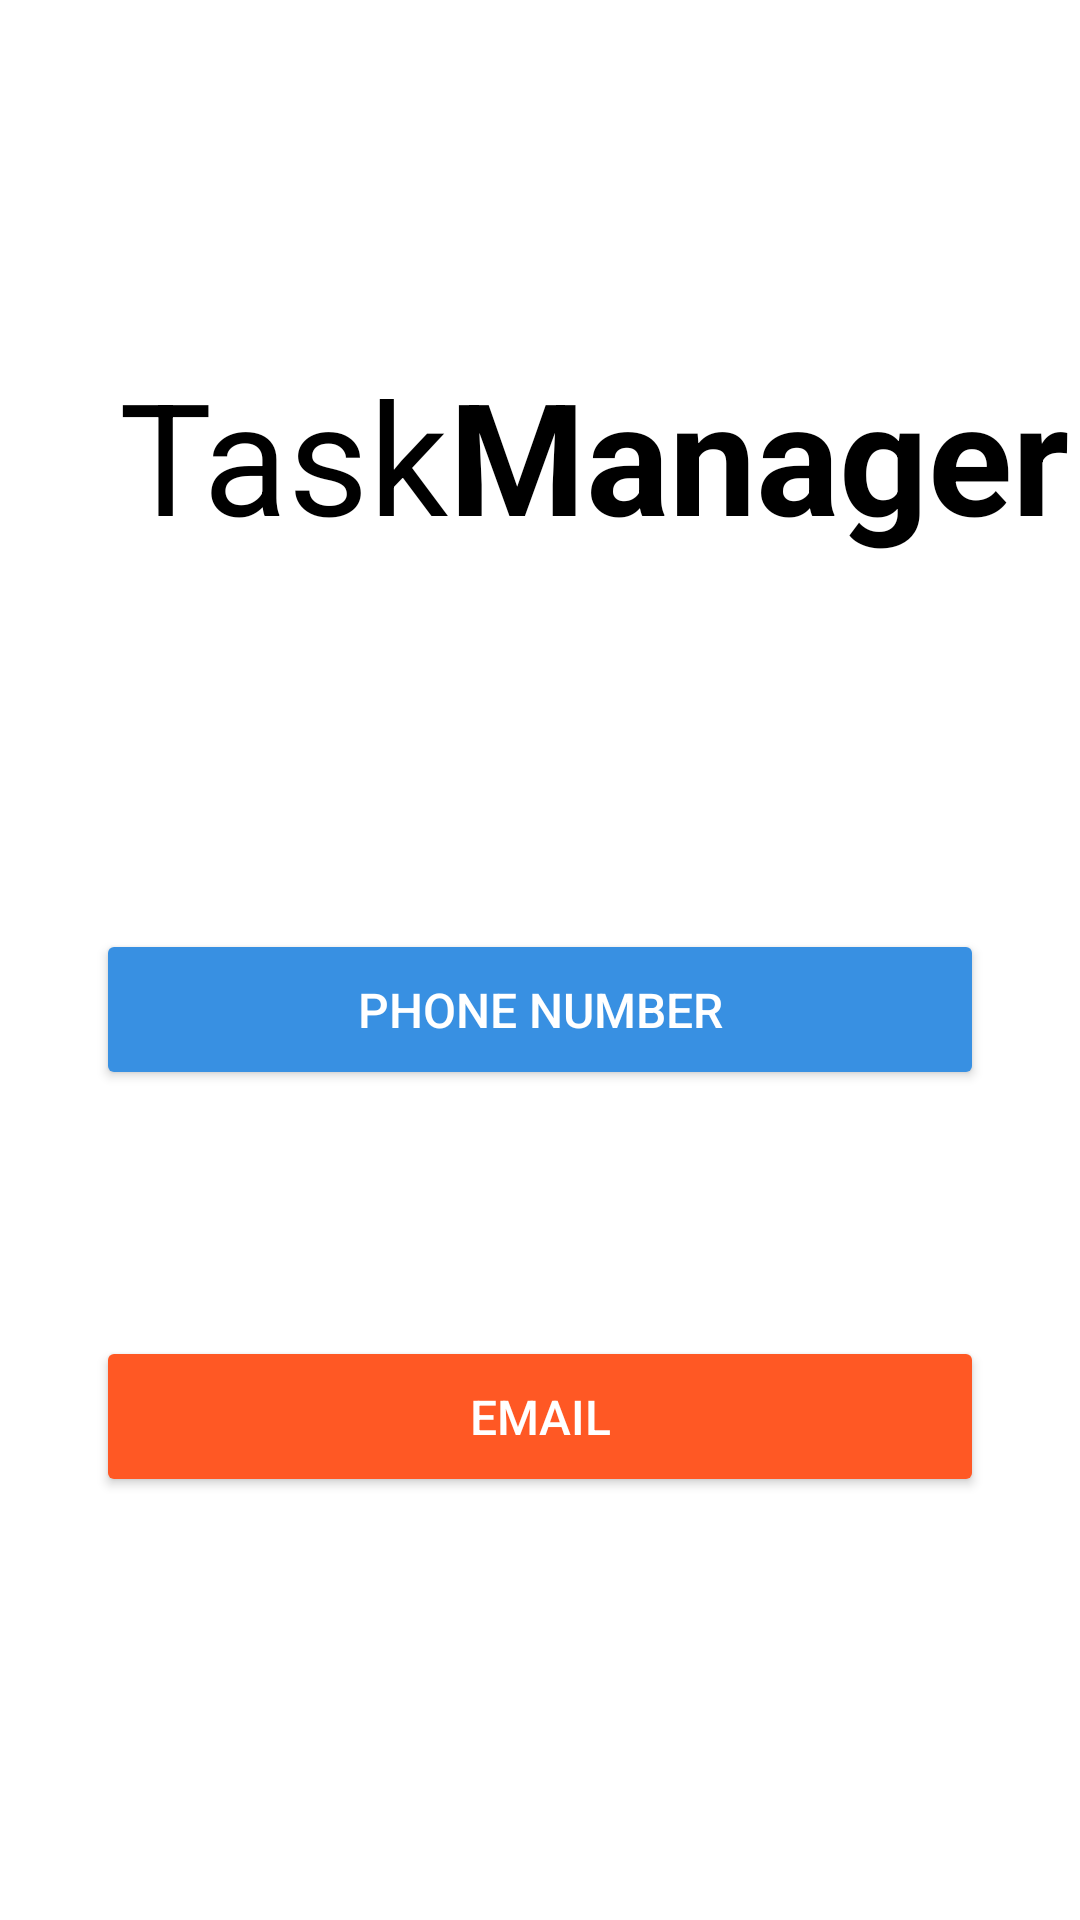

The Android layout XML behind this screen, and the referenced resources:
<!-- AndroidManifest.xml: application theme Theme.TaskManager -->
<!-- res/layout/fragment_auth.xml -->
<?xml version="1.0" encoding="utf-8"?>
<androidx.constraintlayout.widget.ConstraintLayout xmlns:android="http://schemas.android.com/apk/res/android"
    xmlns:tools="http://schemas.android.com/tools"
    android:layout_width="match_parent"
    android:layout_height="match_parent"
    xmlns:app="http://schemas.android.com/apk/res-auto"
    tools:context=".ui.auth.AuthFragment">


    <TextView
        android:id="@+id/tv_task"
        android:layout_width="wrap_content"
        android:layout_height="wrap_content"
        android:text="@string/task"
        android:textColor="@color/black"
        android:textSize="52sp"
        android:textStyle="normal"
        app:layout_constraintBottom_toTopOf="@id/btn_login_phone"
        app:layout_constraintEnd_toEndOf="parent"
        app:layout_constraintHorizontal_bias="0.159"
        app:layout_constraintStart_toStartOf="parent"
        app:layout_constraintTop_toTopOf="parent"
        app:layout_constraintVertical_bias="0.487" />

    <TextView
        android:id="@+id/tv_manager"
        android:layout_width="wrap_content"
        android:layout_height="wrap_content"
        android:text="@string/manager"
        android:textColor="@color/black"
        android:textSize="52sp"
        android:textStyle="bold"
        app:layout_constraintBottom_toBottomOf="@id/tv_task"
        app:layout_constraintEnd_toEndOf="parent"
        app:layout_constraintHorizontal_bias="0.0"
        app:layout_constraintStart_toEndOf="@id/tv_task"
        app:layout_constraintTop_toTopOf="@id/tv_task"
        app:layout_constraintVertical_bias="1.0" />

    <Button
        android:id="@+id/btn_login_phone"
        android:layout_width="match_parent"
        android:layout_height="wrap_content"
        android:layout_marginHorizontal="32dp"
        android:backgroundTint="@color/light_blue"
        android:text="@string/phone_number"
        android:textColor="@color/white"
        android:textSize="16sp"
        app:layout_constraintBottom_toBottomOf="parent"
        app:layout_constraintEnd_toEndOf="parent"
        app:layout_constraintStart_toStartOf="parent"
        app:layout_constraintTop_toTopOf="parent"
        android:padding="16dp"

        app:layout_constraintVertical_bias="0.528" />

    <Button
        android:id="@+id/btn_login_email"
        android:layout_width="match_parent"
        android:layout_height="wrap_content"
        android:layout_marginHorizontal="32dp"
        android:layout_marginTop="82dp"
        android:text="@string/email"
        android:backgroundTint="@color/orange"
        android:textColor="@color/white"
        android:textSize="16sp"
        android:drawableStart="@drawable/ic_google"
        android:padding="16dp"
        app:layout_constraintEnd_toEndOf="@id/btn_login_phone"
        app:layout_constraintStart_toStartOf="@id/btn_login_phone"
        app:layout_constraintTop_toBottomOf="@id/btn_login_phone" />


</androidx.constraintlayout.widget.ConstraintLayout>
<!-- resources referenced by this layout -->
<resources>
  <color name="black">#FF000000</color>
  <color name="light_blue">#3890E2</color>
  <color name="orange">#FF5824</color>
  <color name="white">#FFFFFFFF</color>
  <string name="email">Email</string>
  <string name="manager">Manager</string>
  <string name="phone_number">Phone number</string>
  <string name="task">Task</string>
  <style name="Theme.TaskManager" parent="Theme.MaterialComponents.DayNight.DarkActionBar">
          
          <item name="colorPrimary">@color/black</item>
          <item name="colorPrimaryVariant">@null</item>
          <item name="colorOnPrimary">@color/white</item>
          
          <item name="colorSecondary">@color/teal_200</item>
          <item name="colorSecondaryVariant">@color/teal_700</item>
          <item name="colorOnSecondary">@color/black</item>
          
          <item name="android:statusBarColor">?attr/colorPrimaryVariant</item>
          
      </style>
  <color name="teal_200">#FF03DAC5</color>
  <color name="teal_700">#FF018786</color>
</resources>
